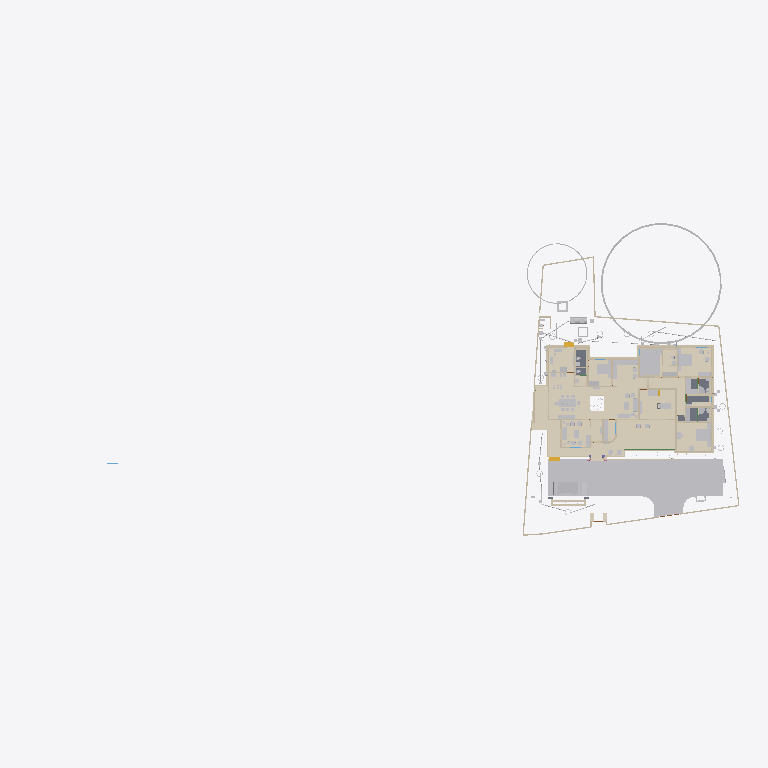
Plan cut of the same IFC building model at storey 'GF' (level 0.00 m, cut at 1.40 m), seen from above with north up, elements coloured by IFC class (only those large enough to see are counted): 43 walls (beige), 38 other elements (light grey), 20 coverings (cream), 4 slabs (grey), 2 stair flights (yellow), 1 beam (green). Cut surfaces are drawn darker.
Extent 101.4 m × 45.8 m × 45.1 m (x, y, z). Storeys (10): GF at 0.00 m; 00 at 0.00 m; FFtop at 0.00 m; GFLintel at 0.00 m; FF at 0.00 m; Footing at 0.00 m; Verandah at 0.00 m; Plumbing at 0.00 m; schedule at 0.00 m; Electrical at 0.00 m. Elements (2138): 420 IfcSystemFurnitureElement, 289 IfcWall, 250 IfcBuildingElementProxy, 248 IfcBeam, 114 IfcSwitchingDevice, 80 IfcCovering, 80 IfcPipeSegment, 71 IfcLightFixture, 61 IfcFurniture, 54 IfcWindow, 51 IfcOutlet, 50 IfcDoor.

HEADER;
FILE_DESCRIPTION(('ViewDefinition[DesignTransferView]'),'2;1');
FILE_NAME('Sreekesh.ifc','2026-05-30T13:39:18+05:30',(),(),'IfcOpenShell 0.8.5','Bonsai 0.8.5','Nobody');
FILE_SCHEMA(('IFC4X3'));
ENDSEC;
DATA;
#1=IFCPROJECT('0aPvmvJuf5owphcfiKWAsN',$,'My Project',$,$,$,$,(#14,#26),#9);
#30=IFCSITE('3jTVXq97zE2OZTfzZH9iYT',$,'My Site',$,$,#53,$,$,$,$,$,$,$,$);
#211744=IFCSITE('2pH2ecD1v9bgK8psTEcl$_',$,'Site',$,$,#547284,#211754,$,$,(8,52,49,300000),(76,38,36,300000),$,$,$);
#36=IFCBUILDING('3Bt1MypEf4fuqFfshm9kTs',$,'My Building',$,$,#59,$,$,$,$,$,$);
#333137=IFCBUILDING('2u05Cn$TD6OPdaLJzvNsxO',$,'GFWall',$,$,#507878,$,$,$,$,$,$);
#339211=IFCBUILDING('002Xt49mzDahM74jmffgUi',$,'GF-P',$,$,#507873,$,$,$,$,$,$);
#42=IFCBUILDINGSTOREY('3Yt8GBe1vE1Byt_$JKaQnQ',$,'GF',$,$,#509173,$,$,$,$);
#8023=IFCBUILDINGSTOREY('3LNq90aff4Xhn4xfthWyFx',$,'00',$,$,#8039,$,$,$,$);
#71986=IFCBUILDINGSTOREY('1ZF$IMkzjA5efl8XVVA8ry',$,'FFtop',$,$,#508468,$,$,$,$);
#72129=IFCBUILDINGSTOREY('1Nt2vvvNTB5u0X$NIke4ti',$,'GFLintel',$,$,#510858,$,$,$,$);
#83382=IFCBUILDINGSTOREY('2do7yjy$r1eOSN7_GxsK9f',$,'FF',$,$,#508248,$,$,$,$);
#301077=IFCBUILDINGSTOREY('1n3LFyF6X708Cvo1r86gbR',$,'Footing',$,$,#508478,$,$,$,$);
#360055=IFCBUILDINGSTOREY('2kU8qRmBnF7foRmD37T33I',$,'Verandah',$,$,#360071,$,$,$,$);
#367233=IFCBUILDINGSTOREY('3r39yX7tr10xAjP1zlM9FN',$,'Plumbing',$,$,#367249,$,$,$,$);
#436766=IFCBUILDINGSTOREY('2CUKbd$of0Yx1yz6tYDaJY',$,'schedule',$,$,#511718,$,$,$,$);
#442969=IFCBUILDINGSTOREY('0sffW$JV12jOzJZIPBAWvQ',$,'Electrical',$,$,#442985,$,$,$,$);
#363541=IFCCOURSE('0hYJyXEsXANxqeScN2ddTn',$,'Course',$,$,#552989,#363556,$,$);
#330851=IFCCOVERING('3kms8ObvT2A83v6EkiQCtZ',$,'Covering',$,$,#509913,#330862,$,$);
#345031=IFCCOVERING('3RPlCoLTXEkg2LQ5VmhLHT',$,'Covering',$,$,#361378,#345042,$,$);
#578743=IFCCOURSE('10JQwc8Rj1DhdDleds_4eD',$,'Course',$,$,#579139,#578764,$,$);
#339298=IFCCOVERING('0RcNbxwC1BPO6vPsSe5hv0',$,'Covering',$,$,#509938,#339309,$,$);
#344036=IFCCOVERING('0d2zgKDdP8dwFGBu$GD38F',$,'Covering',$,$,#509973,#344047,$,$);
#158109=IFCGEOGRAPHICELEMENT('1ICn9VC11DLu$jSeyjW6na',$,'GeographicElement',$,$,#159277,#158141,$,$);
#344009=IFCCOVERING('2wUE701ff3ZBcv_UhuFthK',$,'Covering',$,$,#509963,#344020,$,$);
#590379=IFCCOVERING('2ZGsMYGazAchJobXoI0Ygv',$,'Covering',$,$,#590422,#590395,$,$);
#339327=IFCCOVERING('2gdKm_COPCGQt2$pqnEIyy',$,'Covering',$,$,#509943,#339338,$,$);
#343848=IFCCOVERING('0UuWKOFoDDYvmplRYi7h7d',$,'Covering',$,$,#509948,#343859,$,$);
#146729=IFCVEHICLE('0zRPRsukT96P6cuFPGiKs1',$,'Vehicle',$,$,#189086,#146742,$,$);
#343931=IFCCOVERING('0kYX189Jf7CBGn9ceIdHnd',$,'Covering',$,$,#509958,#343942,$,$);
#343982=IFCCOVERING('3pEdpTjbjFLQ$oJNw_068r',$,'Covering',$,$,#510303,#343993,$,$);
#309133=IFCWALL('2VcyNDgMn9VgDTDYN_$YR$',$,'Wall',$,$,#508643,#309144,$,$);
#396658=IFCEARTHWORKSFILL('2kmR9kAlrAR8iK2Kv7W0RA',$,'Slab',$,$,#508898,#396657,$,.BACKFILL.);
#66022=IFCWALL('2FUeR5sFb9uwjJGdeVWABU',$,'Wall',$,$,#431152,#66028,$,$);
#343877=IFCCOVERING('3Wi1uDf0TEzBEG7DUo_LFE',$,'Covering',$,$,#509953,#343888,$,$);
#330504=IFCSLAB('03xIm3ukzAoQYSdD2H4JTp',$,'Slab',$,$,#509883,#330515,$,$);
#330623=IFCSLAB('2hl_cfSjf0sAYKs4IehkNU',$,'Slab',$,$,#509898,#330634,$,$);
#532540=IFCFURNITURE('3GPb$TX3bAaO0sNvhFpy4W',$,'Furniture',$,$,#538708,#532570,$,$);
#309107=IFCWALL('01iQiyD9jF981ZNgDvXuAr',$,'Wall',$,$,#508648,#309118,$,$);
#158156=IFCGEOGRAPHICELEMENT('2JlHSkVhjCZPlJyc1W8A6K',$,'GeographicElement',$,$,#159282,#158188,$,$);
#541370=IFCFURNITURE('3a6eTw$Kf5h8o62ViCN3B9',$,'Furniture',$,$,#542168,#541383,$,$);
#65997=IFCWALL('1DC2$ngnnDR8Q9h6mAR0js',$,'Wall',$,$,#345521,#66003,$,$);
#356144=IFCCOVERING('1zMDy9b99F78g0pPFmqkhi',$,'Covering',$,$,#509978,#356160,$,$);
#532526=IFCFURNITURE('3gB9$ESpzFY8X4BymaP12u',$,'Furniture',$,$,#532775,#532562,$,$);
#330654=IFCSLAB('0zeqns1fb6GQhZZBUNJUl9',$,'Slab',$,$,#509918,#330665,$,$);
#330680=IFCSLAB('2fqwCXX4D8Vwt6ELtzQYwL',$,'Slab',$,$,#509923,#330691,$,$);
#285749=IFCWALL('23M4dZECv7RPP4RWKkyrhY',$,'Wall.082',$,$,#435018,#285760,$,$);
#343904=IFCCOVERING('2DZod39rv4RxPbk5$8U$JL',$,'Covering',$,$,#509968,#343915,$,$);
#222195=IFCWALL('2ixJvC9dH599amejUM2w6G',$,'Wall',$,$,#293165,#222215,$,$);
#406470=IFCFURNITURE('0TjK6ZDxX03eSWHk61hTjB',$,'Furniture',$,$,#510218,#406469,$,$);
#3520=IFCWALL('1kfIyPN_b4JPSDED46DDvv',$,'Wall',$,$,#507918,#3526,$,$);
#410350=IFCFURNITURE('36fJsTb99Eyh2vWH1pKTwS',$,'Furniture',$,$,#557811,#410349,$,$);
#524552=IFCFURNITURE('1Rp$DFOJXFWOqRZHaLRtD$',$,'Cube',$,$,#526383,#524553,$,.BED.);
#90359=IFCWALL('3p_Mlr$7n7WPwtZxEevqS4',$,'Wall',$,$,#507938,#90370,$,$);
#308639=IFCWALL('0UYp14YpP1MAW0yCb4nw87',$,'Wall',$,$,#508658,#308650,$,$);
#369916=IFCCOVERING('3HWV9OZZz6DxRQIJbYTFsv',$,'Covering',$,$,#509993,#369932,$,$);
#415580=IFCTANK('0zlhS4RPL7lRfPwGcdKWnU',$,'Tank',$,$,#532270,#530482,$,$);
#528805=IFCELECTRICAPPLIANCE('2815wh2PP0iwDPzxAV3Eup',$,'ElectricAppliance',$,$,#563364,#528831,'#08',$);
#308743=IFCWALL('3Tnn_JHV999eTqU$lk38Gu',$,'Wall',$,$,#508668,#308754,$,$);
#226167=IFCWALL('1JVywoPUH41xuuLQv_Mf23',$,'Wall.082',$,$,#434788,#226178,$,$);
#539164=IFCCOVERING('2bjsifiGn0Ihn7g8thQhHS',$,'Covering',$,$,#539438,#539230,$,$);
#345472=IFCWALL('0yhntx_XHBtOwqFxJIUy0e',$,'Wall.082',$,$,#345566,#345483,$,$);
#2872=IFCWALL('0VICnwrYLCM9IhHcjSiD9g',$,'Wall',$,$,#507923,#2879,$,$);
#578551=IFCWALL('3M_0KDf$P8_e6nv0RxeMA_',$,'Wall',$,$,#578974,#578571,$,$);
#309159=IFCWALL('1V_dIHu1r0A9eGkskasoOA',$,'Wall',$,$,#508673,#309170,$,$);
#18646=IFCWALL('20GHUXbGDFDBHE5XphavUy',$,'Wall',$,$,#507978,#18657,$,$);
#544275=IFCSYSTEMFURNITUREELEMENT('1bUNWPlkvE1Oobd$qv1NrE',$,'SystemFurnitureElement',$,$,#544688,#544286,$,$);
#517779=IFCSYSTEMFURNITUREELEMENT('3fPqnovFD6PBVCUAuJHDfW',$,'SystemFurnitureElement',$,$,#518458,#517790,$,$);
#555661=IFCFURNITURE('2GzT$pXNL1vRe0kpRIOYdw',$,'Furniture',$,$,#556685,#555674,$,$);
#285691=IFCWALL('3FXX66X1H7gQUhINB1ZqHj',$,'Wall.082',$,$,#434912,#285702,$,$);
#65947=IFCWALL('08s$eE7qfC1vtHJbeTdsNK',$,'Wall',$,$,#434943,#65953,$,$);
#24001=IFCWALL('3hphgpD2b28xqT53FPskSj',$,'Wall',$,$,#507968,#24012,$,$);
#356399=IFCCOVERING('2Adp7p7Vr1eu_pEkAkRGdd',$,'Covering',$,$,#509983,#356433,$,$);
#18042=IFCWALL('3bhXUDB39FaPZW_NASdZlT',$,'Wall',$,$,#508023,#18053,$,$);
#414421=IFCWASTETERMINAL('3h7h8u_I98lOH4BWXVcUCV',$,'WasteTerminal',$,$,#532275,#530490,$,$);
#556277=IFCSYSTEMFURNITUREELEMENT('0eNUCU09v2fvvQGiNXfYO2',$,'SystemFurnitureElement',$,$,#556720,#556289,$,$);
#101757=IFCWALL('3Re5U6AfH5hRjhCU8HzlUQ',$,'Wall',$,$,#149415,#101777,$,$);
#406302=IFCFURNITURE('0QVhsRe3v2xh1mazg7g3pY',$,'Furniture',$,$,#549602,#549588,$,$);
#18525=IFCWALL('2nl9frQ2v9fwHEG6jroVG1',$,'Wall',$,$,#507973,#18536,$,$);
#65878=IFCWALL('1RxXXtAKb3$uqm3spal5Ab',$,'Wall.049',$,$,#434824,#65884,$,$);
#110356=IFCWALL('3Jc2L501zCIf2lBfrewdbK',$,'Wall',$,$,#434868,#110367,$,$);
#3067=IFCWALL('3GZ$skLXf6OgGR8mfLciD_',$,'Wall',$,$,#507933,#3073,$,$);
#18672=IFCWALL('0s5YaOi8jF58ocUKtzFB68',$,'Wall',$,$,#507893,#18683,$,$);
#528963=IFCSYSTEMFURNITUREELEMENT('3jUUdxHyv5K9ABF7xUoMWM',$,'SystemFurnitureElement',$,$,#529024,#528976,$,$);
#8133=IFCWALL('2NV9tTUID8IOq7fV7oI$I_',$,'Wall',$,$,#149410,#8144,$,$);
#406109=IFCFURNITURE('055N_$xmX9ZQbc0CYFtvE3',$,'Furniture',$,$,#510138,#406108,$,$);
#411564=IFCFURNITURE('0yYwZAg3jFQvkxBxQ0MGp1',$,'Furniture',$,$,#510113,#411563,$,$);
#4072=IFCWALL('0Y3rN168r7Jxb0OqetfU7X',$,'Wall',$,$,#507988,#4083,$,$);
#528995=IFCSYSTEMFURNITUREELEMENT('0ycZib9KrBVOnpv$$tnR_Z',$,'SystemFurnitureElement',$,$,#529051,#529006,$,$);
#18194=IFCWALL('1AbV9w0nLBfPekv$ii5eki',$,'Wall',$,$,#507943,#18205,$,$);
#555547=IFCFURNITURE('1uAEi3HEv4SPg_R2PPJ8aO',$,'Furniture',$,$,#556695,#555560,$,$);
#523669=IFCSYSTEMFURNITUREELEMENT('1BLwOiLtL8NvU3rrkohp3Z',$,'SystemFurnitureElement',$,$,#526388,#523680,$,$);
#93900=IFCBEAM('0gdpNefCnB7wAvxTxiZvHd',$,'Beam',$,$,#509828,#93911,$,$);
#18431=IFCWALL('0_Fa$t1jbFZejYJKQtXQPU',$,'Wall',$,$,#508043,#18442,$,$);
#411752=IFCFURNITURE('3keQdM9i5FJ9JBwmsM_Qg3',$,'Furniture',$,$,#510098,#411751,$,$);
#205023=IFCWALL('2UCXlaZiz9gRZ4iLCU3mzL',$,'Wall',$,$,#508003,#205034,$,$);
#79990=IFCSTAIRFLIGHT('1DnY2XVefC_QhnIFzju6yh',$,'StairFlight',$,$,#427783,#148959,$,$,$,$,$,$);
#550429=IFCSYSTEMFURNITUREELEMENT('0nnlFFKJ56lAAkvS3l44O4',$,'SystemFurnitureElement',$,$,#550455,#550440,$,$);
#432166=IFCPIPESEGMENT('0tLcvRcXL2le8y4Ii9y0q8',$,'PipeSegment',$,$,#434483,#432200,$,.FLEXIBLESEGMENT.);
#308821=IFCWALL('1i1s3DTsXFIxiXVYQrmqhu',$,'Wall',$,$,#508743,#308832,$,$);
#41688=IFCSTAIRFLIGHT('0VcD2gJAfBIuw$lMxDzKKO',$,'StairFlight',$,$,#283276,#118718,$,2,1,0.150000005960464,0.25,.STRAIGHT.);
#308769=IFCWALL('0xmH1CcLrCkO3bPyH31QKs',$,'Wall',$,$,#508713,#308780,$,$);
#16913=IFCWALL('3FSYpd1tn9SgCqZ8sPMfkT',$,'Wall',$,$,#551100,#16924,$,$);
#436119=IFCPIPESEGMENT('0Ins4u5i19XO17trhKxKii',$,'PipeSegment',$,$,#436198,#436153,$,.FLEXIBLESEGMENT.);
#475944=IFCFURNITURE('2h$xyDIVv6ngUxrtGwU453',$,'Furniture',$,$,#547314,#475953,$,$);
#4251=IFCWALL('0Bt3ZVIAf4Xxxu9dLd3uEo',$,'Wall',$,$,#507903,#4262,$,$);
#18348=IFCWALL('1c7n2BYDr8yh53xvaRXxqS',$,'Wall',$,$,#507913,#18359,$,$);
#2959=IFCWALL('3OEI3BHmD4XPtrMwXvI884',$,'Wall',$,$,#546380,#2970,$,$);
#555601=IFCFURNITURE('2GzgKwYpr1ugWjLacg1bA7',$,'Furniture',$,$,#556700,#555614,$,$);
#309185=IFCWALL('1RTxTTrCL8QeAofqzjoycv',$,'Wall',$,$,#508628,#309196,$,$);
#3151=IFCWALL('2frHB1bR9FtP23RXamn7Ko',$,'Wall',$,$,#508018,#3162,$,$);
#120632=IFCWALL('2Lqjpf9Aj0Vh1iBvOWYUCR',$,'Wall',$,$,#507993,#120643,$,$);
#529320=IFCSYSTEMFURNITUREELEMENT('2YaI3mn6v6JxiVsyBuvwwD',$,'SystemFurnitureElement',$,$,#529659,#529331,$,$);
#414527=IFCWASTETERMINAL('0v1hqfc$r1$wf5R2fPkqwY',$,'WasteTerminal',$,$,#532285,#530579,$,$);
#4009=IFCWALL('2lHSG51rHEfeNsY_Rnf304',$,'Wall',$,$,#507888,#4020,$,$);
#487833=IFCELECTRICAPPLIANCE('1p4CeRyr5Ahfxe1LVhmrOv',$,'ElectricAppliance',$,$,#499608,#487862,'EA-R-K',$);
#413911=IFCSANITARYTERMINAL('3sA1eoE299ufpxJw1HaYmz',$,'SanitaryTerminal',$,$,#431247,#527864,$,$);
#18016=IFCWALL('2qNYwIywzDnw0eOADeB3_0',$,'Wall',$,$,#507953,#18027,$,$);
#356323=IFCCOVERING('0Kr30ECcLEcfNCKSKvTgbF',$,'Covering',$,$,#510258,#356375,$,$);
#414203=IFCSANITARYTERMINAL('1TZeRF9t54uwS6h95ZvvLS',$,'SanitaryTerminal',$,$,#431252,#414202,$,$);
#559273=IFCCOVERING('1zbQnbTQv33QDn0Zz$lylS',$,'Covering',$,$,#559302,#559284,$,$);
#559303=IFCCOVERING('0vojhd1z1CHforqqMFnEFx',$,'Covering',$,$,#559499,#559314,$,$);
#308717=IFCWALL('1jaYwZHOvAA9UIXqG7_4GL',$,'Wall',$,$,#508728,#308728,$,$);
#497548=IFCTANK('3oAoB5BAv6UPrrU3xjv_yM',$,'Tank',$,$,#532093,#530352,$,$);
#553010=IFCCOVERING('2er7BPVBv1hhK_QANWawqQ',$,'Covering',$,$,#553051,#553024,$,$);
ENDSEC;
